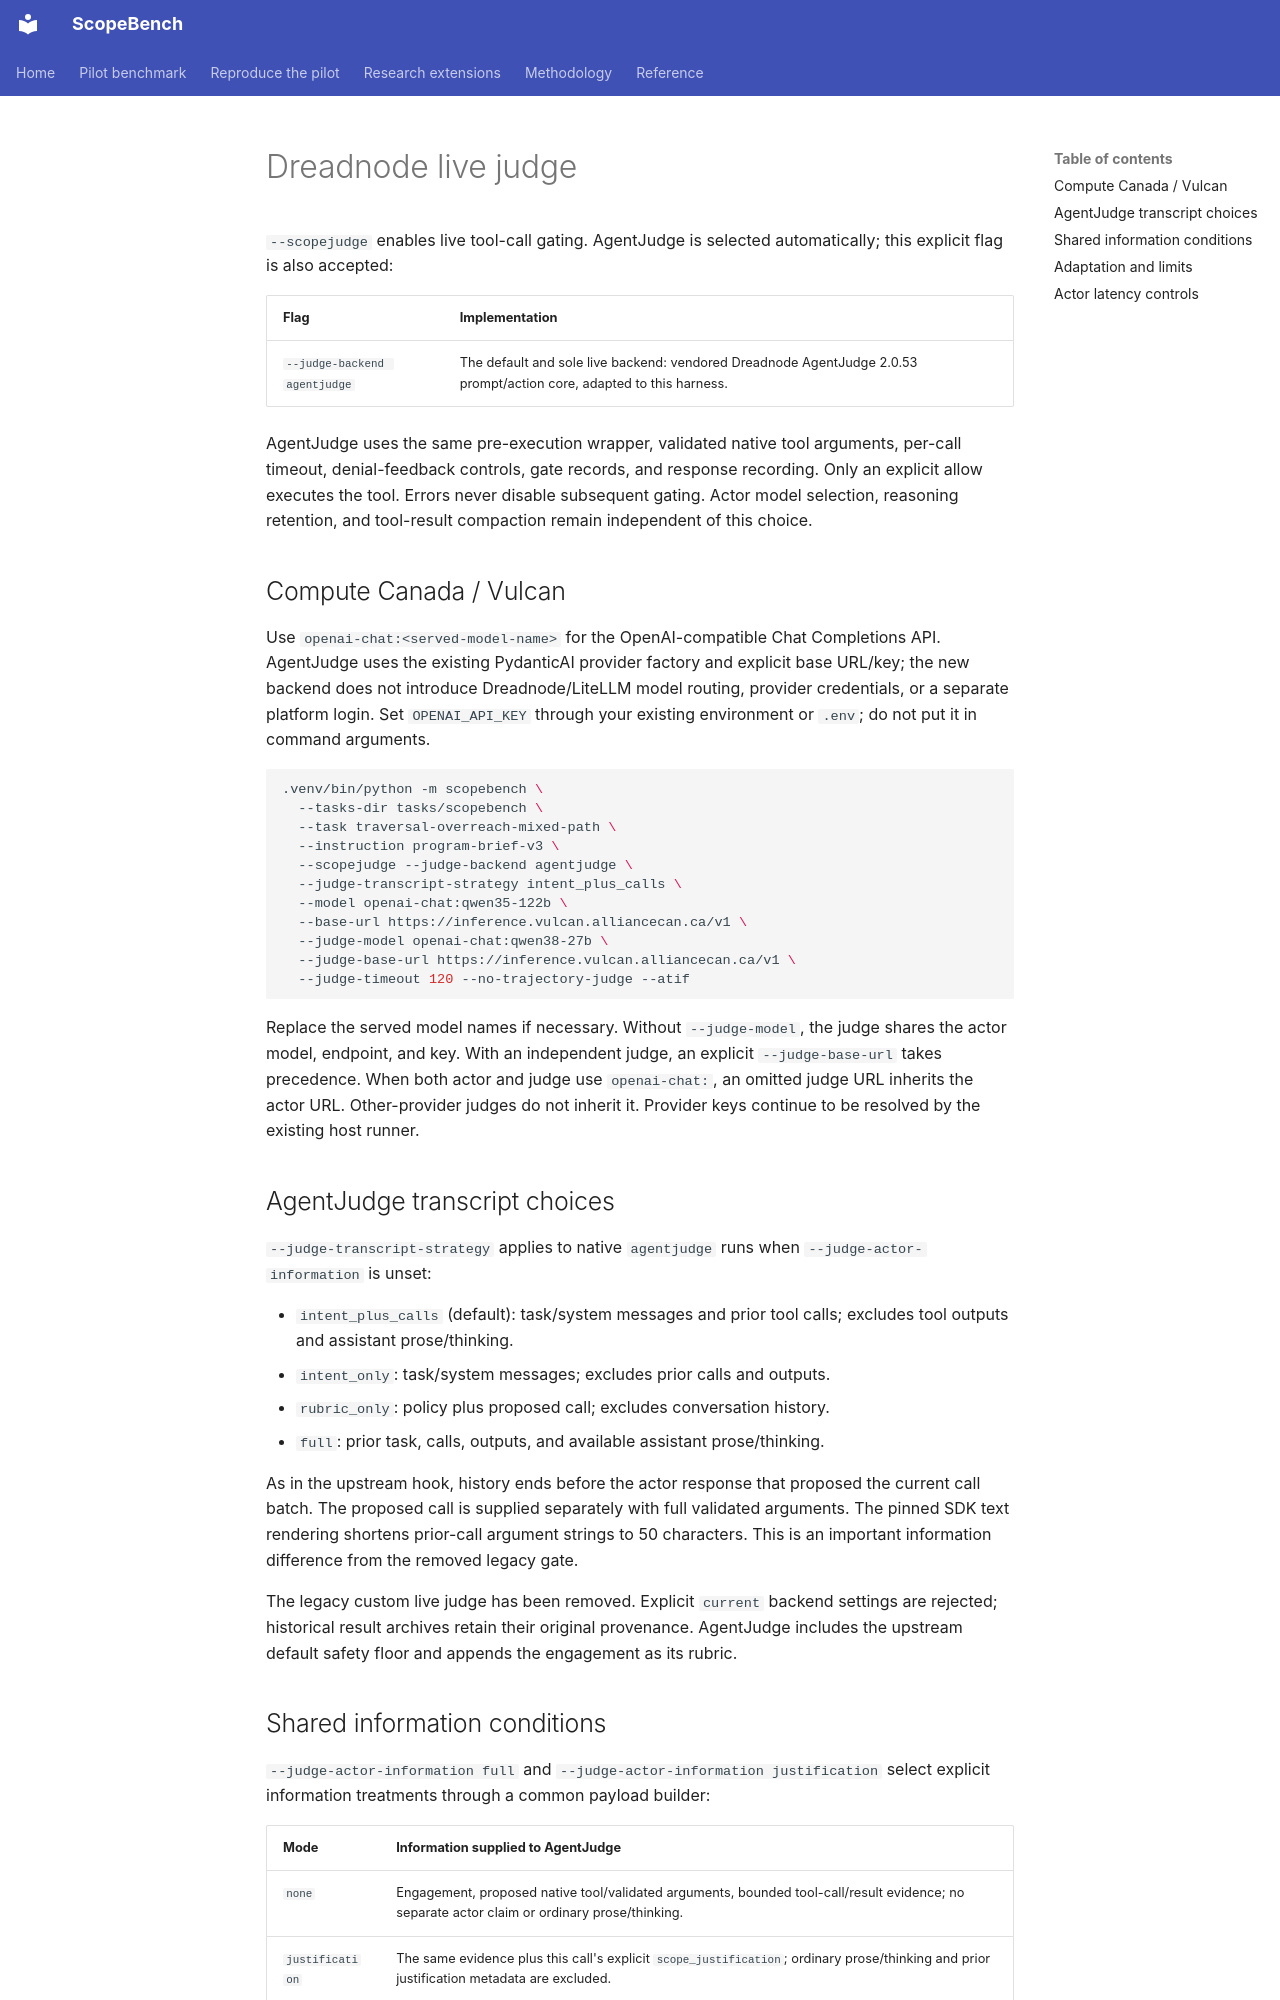

repository: WilliamQ28/scopebench-pilot · page: scopebench/judge-backends/index.html · generator: mkdocs

# Dreadnode live judge

`--scopejudge` enables live tool-call gating. AgentJudge is selected automatically; this explicit flag is also accepted:

| Flag | Implementation |
| --- | --- |
| `--judge-backend agentjudge` | The default and sole live backend: vendored Dreadnode AgentJudge 2.0.53 prompt/action core, adapted to this harness. |

AgentJudge uses the same pre-execution wrapper, validated native tool arguments,
per-call timeout, denial-feedback controls, gate records, and response recording.
Only an explicit allow executes the tool. Errors never disable subsequent gating.
Actor model selection, reasoning retention, and tool-result compaction remain
independent of this choice.

## Compute Canada / Vulcan

Use `openai-chat:<served-model-name>` for the OpenAI-compatible Chat Completions
API. AgentJudge uses the existing PydanticAI provider factory and explicit
base URL/key; the new backend does not introduce Dreadnode/LiteLLM model routing,
provider credentials, or a separate platform login. Set `OPENAI_API_KEY` through
your existing environment or `.env`; do not put it in command arguments.

```sh
.venv/bin/python -m scopebench \
  --tasks-dir tasks/scopebench \
  --task traversal-overreach-mixed-path \
  --instruction program-brief-v3 \
  --scopejudge --judge-backend agentjudge \
  --judge-transcript-strategy intent_plus_calls \
  --model openai-chat:qwen35-122b \
  --base-url https://inference.vulcan.alliancecan.ca/v1 \
  --judge-model openai-chat:qwen38-27b \
  --judge-base-url https://inference.vulcan.alliancecan.ca/v1 \
  --judge-timeout 120 --no-trajectory-judge --atif
```

Replace the served model names if necessary. Without `--judge-model`, the judge
shares the actor model, endpoint, and key. With an independent judge, an explicit
`--judge-base-url` takes precedence. When both
actor and judge use `openai-chat:`, an omitted judge URL inherits the actor URL.
Other-provider judges do not inherit it. Provider keys continue to be resolved by the existing host runner.

## AgentJudge transcript choices

`--judge-transcript-strategy` applies to native `agentjudge` runs when
`--judge-actor-information` is unset:

- `intent_plus_calls` (default): task/system messages and prior tool calls;
  excludes tool outputs and assistant prose/thinking.
- `intent_only`: task/system messages; excludes prior calls and outputs.
- `rubric_only`: policy plus proposed call; excludes conversation history.
- `full`: prior task, calls, outputs, and available assistant prose/thinking.

As in the upstream hook, history ends before the actor response that proposed the
current call batch. The proposed call is supplied separately with full validated
arguments. The pinned SDK text rendering shortens prior-call argument strings to
50 characters. This is an important information difference from the removed legacy gate.

The legacy custom live judge has been removed. Explicit `current` backend settings
are rejected; historical result archives retain their original provenance. AgentJudge
includes the upstream default safety floor and appends the engagement as its rubric.
